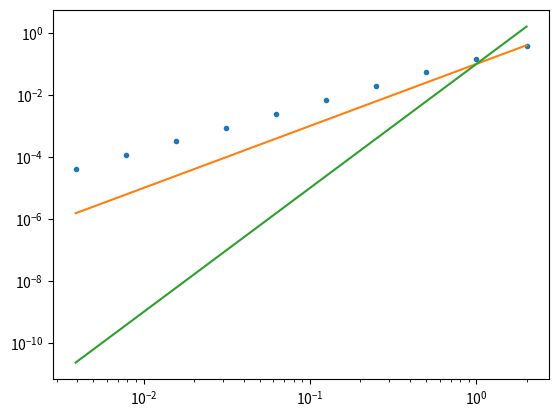

The script that saved this image:

#Assume we have the expressions at all the necessary points then solved the matrix equation

from numpy import *
from numpy.linalg import solve,norm
from matplotlib.pyplot import plot,loglog




def initialhuPeak(x,dx,a1):
    n = len(x)
    hp = []
    up = []
    xp = []
    
    c = sqrt(1 + a1)
        
    for i in range(n):
        xjmh = x[i] - dx/2
        xjms = x[i] - dx/6
        xj = x[i]
        xjps = x[i] + dx/6
        xjph = x[i] + dx/2
        
        #h
        hjmh = 1 + a1*exp(-sqrt(3)*abs(xjmh))
        hjms = 1 + a1*exp(-sqrt(3)*abs(xjms))
        hjps = 1 + a1*exp(-sqrt(3)*abs(xjps))
        hjph = 1 + a1*exp(-sqrt(3)*abs(xjph))
        

        hcell = [hjmh,hjms,hjps,hjph]
        xhcell = [xjmh,xjms,xjps,xjph]
        hp = hp + hcell
        xp = xp + xhcell
        

        ujmh = c*(hjmh - 1)/hjmh 
        ujms = c*(hjms - 1)/hjms 
        ujps = c*(hjps - 1)/hjps 
        ujph = c*(hjph - 1)/hjph 
        
        ucell = [ujmh,ujms,ujps,ujph]
        up = up + ucell
        
        
    return hp,up,xp


def initialhDB(x,dx,h0,h1):
    n = len(x)
    hp = []
    xp = []

    for i in range(n):
        xjmh = x[i] - dx/2
        xjms = x[i] - dx/6
        xj = x[i]
        xjps = x[i] + dx/6
        xjph = x[i] + dx/2
        
        if x[i] < 0:
            hjmh = h0
            hjms = h0
            hjps = h0
            hjph = h0
        else:
            hjmh = h1
            hjms = h1
            hjps = h1
            hjph = h1

        hcell = [hjmh,hjms,hjps,hjph]
        xhcell = [xjmh,xjms,xjps,xjph]
        
        hp = hp + hcell
        xp = xp + xhcell
        
        
    return hp,xp


def initialhSmooth(x,dx,h0,h1):
    n = len(x)
    hp = []
    xp = []

    for i in range(n):
        xjmh = x[i] - dx/2
        xjms = x[i] - dx/6
        xj = x[i]
        xjps = x[i] + dx/6
        xjph = x[i] + dx/2
        
        hjmh = h0 + h1*exp( - (xjmh)**2)
        hjms = h0 + h1*exp( - (xjms)**2)
        hjps = h0 + h1*exp( - (xjps)**2)
        hjph = h0 + h1*exp( - (xjph)**2)


        hcell = [hjmh,hjms,hjps,hjph]
        xhcell = [xjmh,xjms,xjps,xjph]
        
        hp = hp + hcell
        xp = xp + xhcell
        
        
    return hp,xp


def initialhDBS(x,dx,h0):
    n = len(x)
    hp = []
    xp = []

    for i in range(n):
        xjmh = x[i] - dx/2
        xjms = x[i] - dx/6
        xj = x[i]
        xjps = x[i] + dx/6
        xjph = x[i] + dx/2
        
        if x[i] < 0:
            hjmh = h0
            hjms = h0
            hjps = h0
            hjph = h0
        else:
            hjmh = h0 - xjmh
            hjms = h0 - xjms
            hjps = h0 - xjps
            hjph = h0 - xjph
        

        hcell = [hjmh,hjms,hjps,hjph]
        xhcell = [xjmh,xjms,xjps,xjph]
        
        hp = hp + hcell
        xp = xp + xhcell
        
        
    return hp,xp


def GetCellAverage(n,q,dx):
    
    qn = zeros(n)
    # cubic passes through y1, y2, y3, y4
    # pa = -9 Gjmh + 27 Gms - 27 Gps + 9 Gph / 2*dx3
    # pb = 9 Gjmh - 9 Gms - 9 Gps + 9 Gph / 4*dx2
    # pc = Gjmh - 27 Gms + 27 Gps - Gph / 8*dx
    # pd = -Gjmh + 9 Gms + 9 Gps - Gph / 16
    for i in range(n):
        qjmh = q[4*i]
        qjms = q[4*i + 1]
        qjps = q[4*i + 2]
        qjph = q[4*i + 3]
        #pa = (-9*qjmh + 27*qjms - 27*qjps  + 9*qjph )/ (2*dx**3)
        pb = (9*qjmh - 9*qjms - 9*qjps  + 9*qjph )/ (4*dx**2)
        #pc = (qjmh - 27*qjms + 27*qjps  - qjph )/ (8*dx)
        pd = (-qjmh + 9*qjms + 9*qjps  - qjph )/ 16.0

        #QTop = pa/4* (dx/2)**4 + pb/3* (dx/2)**3 + pc/2* (dx/2)**2 +  pd*(dx/2) 
        #QBot = pa/4* (dx/2)**4 - pb/3* (dx/2)**3 + pc/2* (dx/2)**2 -  pd*(dx/2) 
        
        qn[i] = 1.0/dx*(2*pb/3* (dx/2)**3 +  2*pd*(dx/2) )
    return qn

def CellAverageToCubic(qA,x,dx):
    n = len(qA)
    qcubic = zeros(4*n)
        
    eps = 10.0**(-12)
    theta = 0.8
    # j= 0
    j = 0
    qcubic[4*j: 4*(j+3)] = qA[j]*ones(12)
    
    for j in range(3,n-3):
        
        #lets pick a stencil, and try and determine best order
        #should also be a monotonic reconstruction
        
        # stencil is qA[j-1], qA[j], qA[j+1], qA[j+2]    
        #first poly -  qA[j]
        
        ErrorMeasure0 = ( abs(qA[j] -qA[j-1] ) + abs(qA[j] -qA[j+1] ) + abs(qA[j] -qA[j+2] ))/3.0
        P0jmh = qA[j] 
        P0jms = qA[j] 
        P0jps = qA[j] 
        P0jph = qA[j]  
        
        #second poly - (qA[j+1] - qA[j])/dx*(x - xj) +    qA[j]                    
        P1jmh = -(qA[j+1] - qA[j-1])/4.0 + qA[j]  
        P1jms = -(qA[j+1] - qA[j-1])/12.0 + qA[j] 
        P1jps = (qA[j+1] - qA[j-1])/12.0 + qA[j] 
        P1jph = (qA[j+1] - qA[j-1])/4.0 + qA[j]  
        
        Errj = abs((qA[j] + qA[j+1] - qA[j-1]) - qA[j+2] )
        ErrorMeasure1 = (Errj)
                    
        MML1 = (P1jmh - qA[j]) / (qA[j-1] - qA[j] + eps)
        MMR1 = (P1jph - qA[j]) / (qA[j+1] - qA[j] + eps )
        
        TVDIndL1 = (MML1 > 0 ) and (MML1 < theta )
        TVDIndR1 = (MMR1 > 0 ) and (MMR1 < theta )
        
        #third poly -   
        p2a  = (-2*qA[j] + qA[j-1] + qA[j+1])/(2*dx**2)
        p2b  = (-qA[j-1] + qA[j+1])/(2*dx)
        p2c  = 13*qA[j]/12 - qA[j-1]/24 - qA[j+1]/24
        
        P2jmh = p2a*(-dx/2)**2 + p2b*(-dx/2) + p2c
        P2jms = p2a*(-dx/6)**2 + p2b*(-dx/6) + p2c
        P2jps = p2a*(dx/6)**2 + p2b*(dx/6) + p2c
        P2jph = p2a*(dx/2)**2 + p2b*(dx/2) + p2c
        
        MML2 = (P2jmh - qA[j]) / (qA[j-1] - qA[j] + eps )
        MMR2 = (P2jph - qA[j]) / (qA[j+1] - qA[j] + eps  )
        
        TVDIndL2 = (MML2 > 0 ) and (MML2 < theta )
        TVDIndR2 = (MMR2 > 0 ) and (MMR2 < theta )
            
        Errjp2 = abs((-3*qA[j] + 3*qA[j+1] + qA[j-1]) - qA[j+2] )
        ErrorMeasure2 =Errjp2
        
        #fourth poly  
        p3a = (-3*qA[j+1] + qA[j+2] - qA[j-1] + 3*qA[j])/(6*dx**3)
        p3b = (qA[j+1] + qA[j-1] - 2*qA[j])/(2*dx**2)
        p3c = (27*qA[j+1] - 5*qA[j+2] - 7*qA[j-1] - 15*qA[j])/(24*dx)
        p3d  = -qA[j+1]/24 - qA[j-1]/24 + 13*qA[j]/12
        
        P3jmh= p3a*(-dx/2)**3 + p3b*(-dx/2)**2 + p3c*(-dx/2) + p3d
        P3jms = p3a*(-dx/6)**3 + p3b*(-dx/6)**2 + p3c*(-dx/6) + p3d
        P3jps = p3a*(dx/6)**3 + p3b*(dx/6)**2 + p3c*(dx/6) + p3d
        P3jph = p3a*(dx/2)**3 + p3b*(dx/2)**2 + p3c*(dx/2) + p3d
        
        MML3 = (P3jmh - qA[j]) / (qA[j-1] - qA[j] + eps )
        MMR3 = (P3jph - qA[j]) / (qA[j+1] - qA[j]+ eps  )
        
        TVDIndL3 = (MML3 > 0 ) and (MML3 < theta )
        TVDIndR3 = (MMR3 > 0 ) and (MMR3 < theta )
     
        # qcubic[4*j] = P3jmh
        # qcubic[4*j+1] = P3jms
        # qcubic[4*j+2] = P3jps
        # qcubic[4*j+3] = P3jph
        
        # print(j, ErrorMeasure0,ErrorMeasure1,ErrorMeasure2,TVDIndL1,TVDIndR1,TVDIndL2,TVDIndR2,TVDIndL3,TVDIndR3)
        if (ErrorMeasure1 > ErrorMeasure2) and TVDIndL3 and TVDIndR3 :
            qcubic[4*j] = P3jmh
            qcubic[4*j+1] = P3jms
            qcubic[4*j+2] = P3jps
            qcubic[4*j+3] = P3jph
        elif (ErrorMeasure1 > ErrorMeasure2) and TVDIndL2 and TVDIndR2:
            qcubic[4*j] = P2jmh
            qcubic[4*j+1] = P2jms
            qcubic[4*j+2] = P2jps
            qcubic[4*j+3] = P2jph
        elif (ErrorMeasure0 > ErrorMeasure1) and TVDIndL1 and TVDIndR1:
            qcubic[4*j] = P1jmh
            qcubic[4*j+1] = P1jms
            qcubic[4*j+2] = P1jps
            qcubic[4*j+3] = P1jph
        else:
            qcubic[4*j] = P0jmh
            qcubic[4*j+1] = P0jms
            qcubic[4*j+2] = P0jps
            qcubic[4*j+3] = P0jph
        
            
            



    # j= n-3
    j = n-3
    qcubic[4*j: 4*(j+3)] = qA[j]*ones(12)
        
    return qcubic


expn = 10
lown = 10

dxs = []
L2s = []

for expi in range(expn):
    ncurr = lown*(2**expi)
    
    sx = -10.0
    ex = 10.0
    dx = ((ex - sx))/ncurr
    xn = arange(sx,ex+ dx,dx)
    nxn = len(xn)
    a1 = 0.5
    
    hcub,xcub = initialhDBS(xn,dx,2)
    # hcub,xcub = initialhDB(xn,dx,2,1)
    # hcub,xcub = initialhSmooth(xn,dx,1,0.1)
    
    hA = GetCellAverage(nxn,hcub,dx)
    
    hcubN = CellAverageToCubic(hA,xn,dx)

    L2 = norm(hcub - hcubN ,ord=2)/norm(hcub ,ord=2)

    
    dxs.append(dx)
    L2s.append(L2)
    
loglog(dxs,L2s,'.')
loglog(dxs,0.1*array(dxs)**2,'-')
loglog(dxs,0.1*array(dxs)**4,'-')

# plot(xcub,hcub,'-')
# plot(xcub,hcubN,'.')
